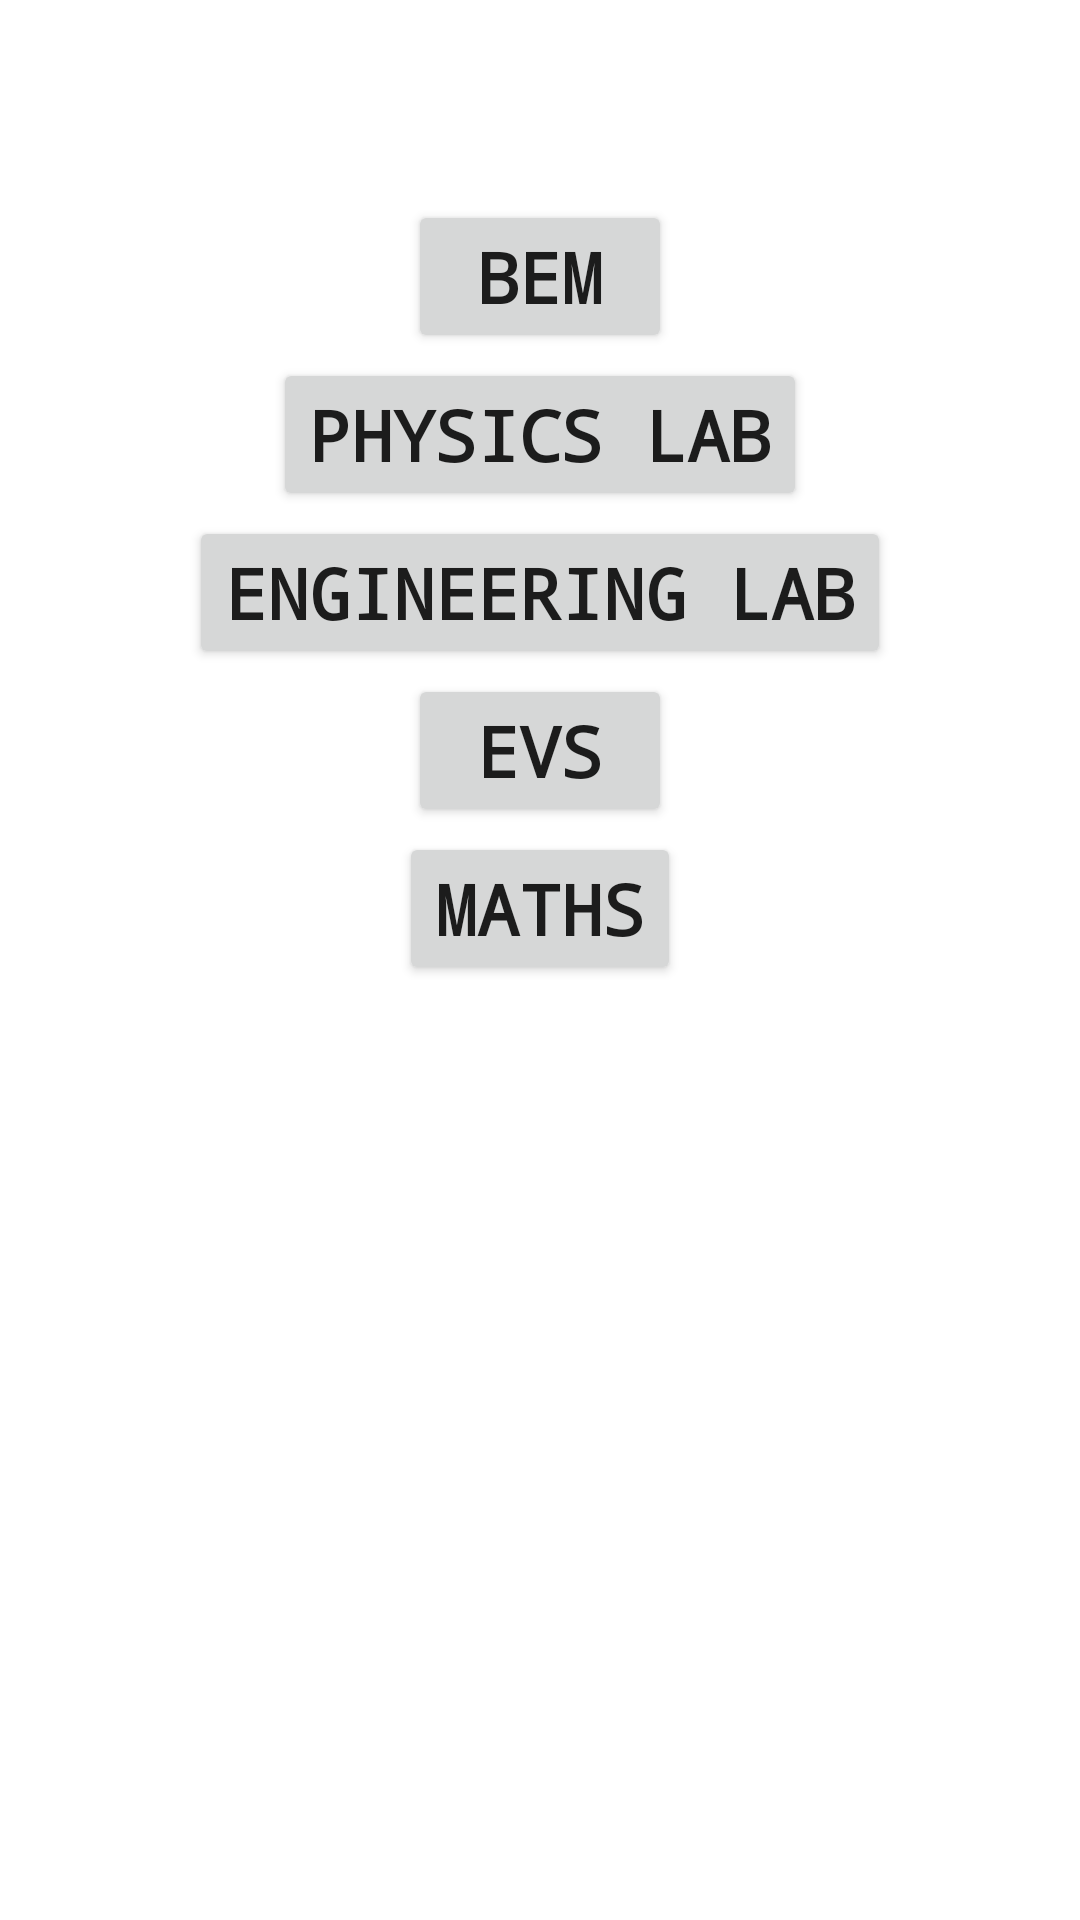

Write the Android layout XML for this screen, with the resource values it uses.
<!-- AndroidManifest.xml: application theme Theme.Assignment_trial_1 -->
<!-- res/layout/fragment_one.xml -->
<?xml version="1.0" encoding="utf-8"?>
<RelativeLayout xmlns:android="http://schemas.android.com/apk/res/android"
    xmlns:tools="http://schemas.android.com/tools"
    android:layout_width="match_parent"
    android:layout_height="match_parent"
    tools:context=".FragmentOne">

    
    <Button
        android:layout_width="wrap_content"
        android:layout_height="wrap_content"
        android:text="BEM"
        android:layout_centerHorizontal="true"
        android:id="@+id/BEM"
        android:fontFamily="monospace"
        android:layout_marginTop="200px"
        android:textSize="70px"
        android:textStyle="bold"
        />
    <Button
        android:layout_width="wrap_content"
        android:layout_height="wrap_content"
        android:text="Physics lab"
        android:layout_centerHorizontal="true"
        android:id="@+id/physicsLab"
        android:layout_marginTop="5px"
        android:textSize="70px"
        android:textStyle="bold"
        android:layout_below="@id/BEM"
        android:fontFamily="monospace"
        />
    <Button
        android:layout_width="wrap_content"
        android:layout_height="wrap_content"
        android:text="Engineering lab"
        android:layout_centerHorizontal="true"
        android:id="@+id/enggLab"
        android:layout_marginTop="5px"
        android:textSize="70px"
        android:textStyle="bold"
        android:fontFamily="monospace"
        android:layout_below="@id/physicsLab"
        />
    <Button
        android:layout_width="wrap_content"
        android:layout_height="wrap_content"
        android:text="EVS"
        android:layout_centerHorizontal="true"
        android:id="@+id/EVS"
        android:layout_marginTop="5px"
        android:textSize="70px"
        android:textStyle="bold"
        android:fontFamily="monospace"
        android:layout_below="@id/enggLab"
        />
    <Button
        android:layout_width="wrap_content"
        android:layout_height="wrap_content"
        android:text="Maths"
        android:layout_centerHorizontal="true"
        android:id="@+id/Maths"
        android:fontFamily="monospace"
        android:layout_marginTop="5px"
        android:textSize="70px"
        android:textStyle="bold"
        android:layout_below="@id/EVS"
        />




</RelativeLayout>
<!-- resources referenced by this layout -->
<resources>
  <style name="Theme.Assignment_trial_1" parent="Theme.MaterialComponents.DayNight.DarkActionBar">
          
          <item name="colorPrimary">@color/purple_500</item>
          <item name="colorPrimaryVariant">@color/purple_700</item>
          <item name="colorOnPrimary">@color/white</item>
          
          <item name="colorSecondary">@color/teal_200</item>
          <item name="colorSecondaryVariant">@color/teal_700</item>
          <item name="colorOnSecondary">@color/black</item>
          
          <item name="android:statusBarColor" tools:targetApi="l">?attr/colorPrimaryVariant</item>
          
      </style>
  <!-- not gathered from this repository: default colours our renderer supplied (Android Studio template values) -->
  <color name="purple_500">#FF6200EE</color>
  <color name="purple_700">#FF3700B3</color>
  <color name="teal_200">#FF03DAC5</color>
  <color name="teal_700">#FF018786</color>
  <color name="black">#FF000000</color>
  <color name="white">#FFFFFFFF</color>
</resources>
